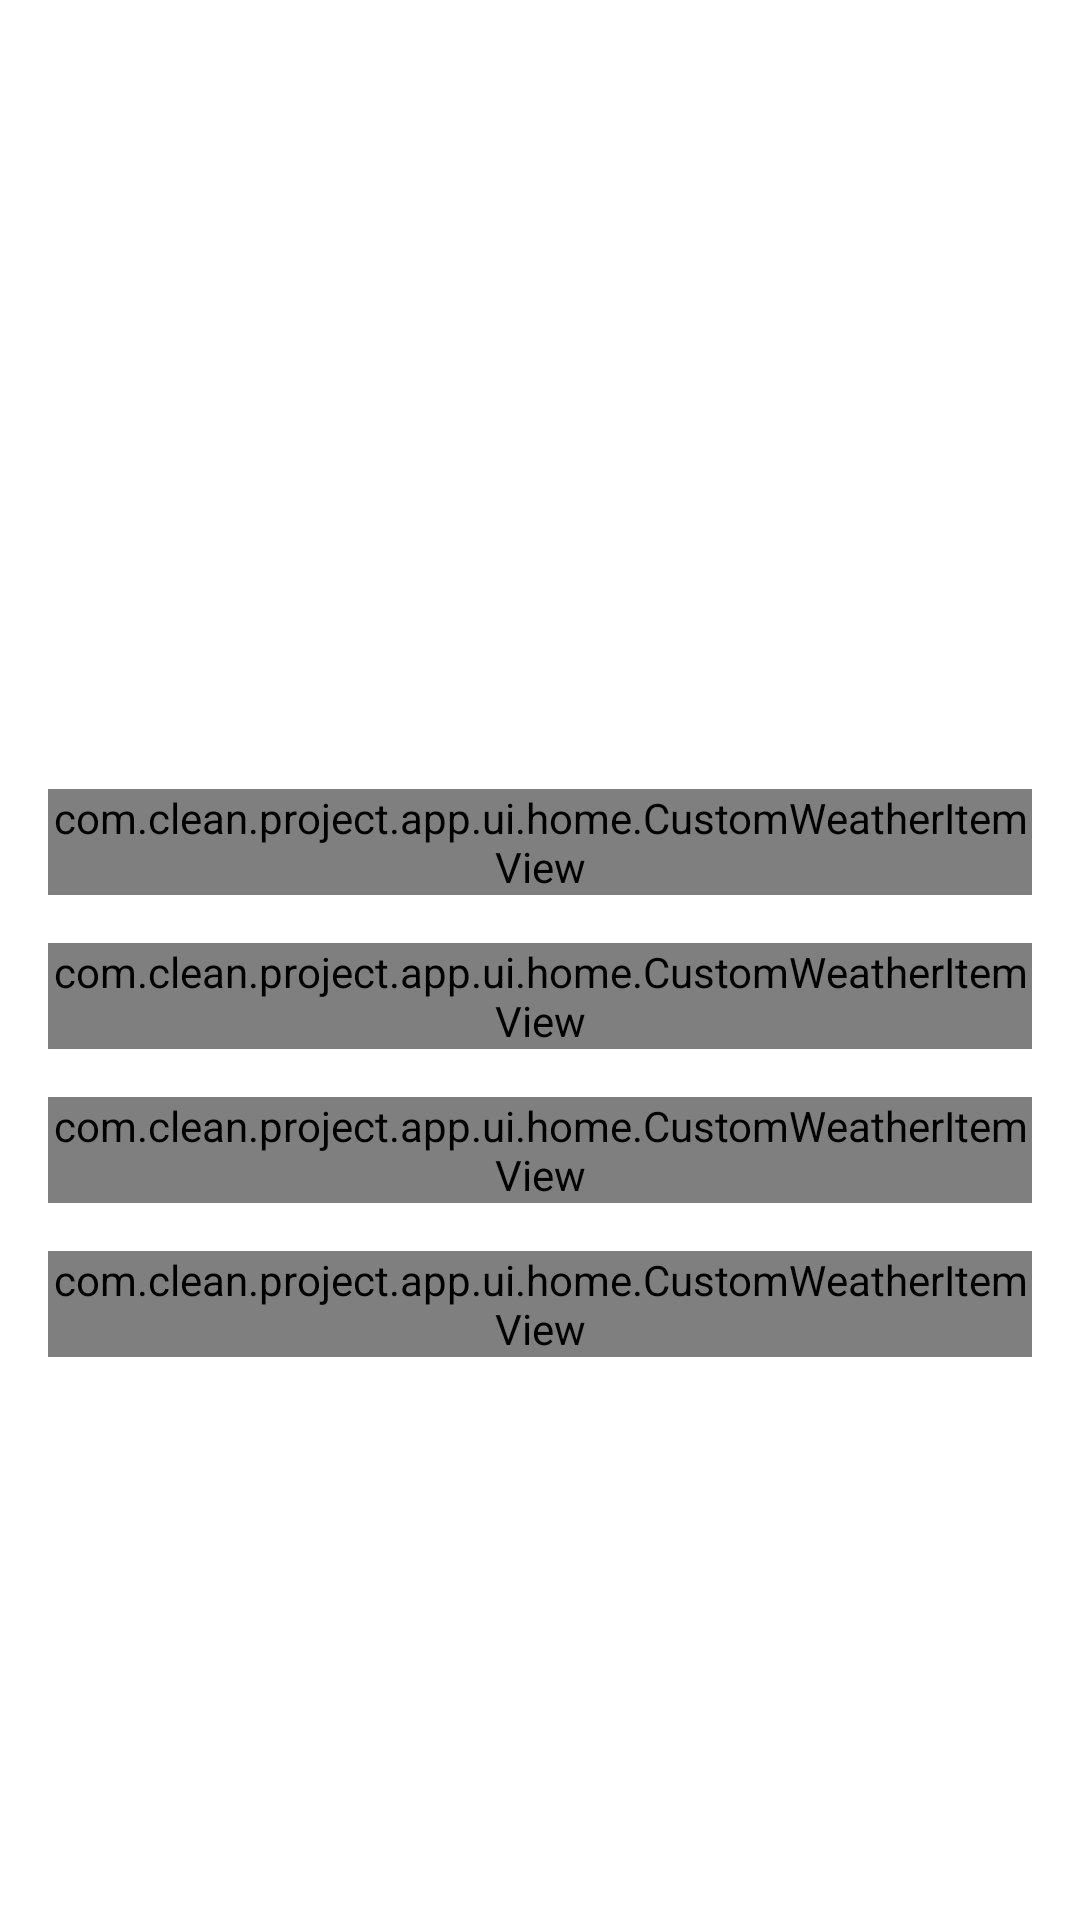

The Android layout XML behind this screen, and the referenced resources:
<!-- AndroidManifest.xml: application theme AppTheme -->
<!-- res/layout/fragment_details.xml -->
<?xml version="1.0" encoding="utf-8"?>
<ScrollView xmlns:android="http://schemas.android.com/apk/res/android"
    xmlns:app="http://schemas.android.com/apk/res-auto"
    xmlns:tools="http://schemas.android.com/tools"
    android:layout_width="match_parent"
    android:layout_height="match_parent"
    android:background="@color/white">

    <androidx.constraintlayout.widget.ConstraintLayout
        android:layout_width="match_parent"
        android:layout_height="wrap_content">

        <ImageView
            android:id="@+id/image"
            android:layout_width="80dp"
            android:layout_height="80dp"
            app:layout_constraintBottom_toTopOf="@id/city_name"
            app:layout_constraintLeft_toLeftOf="parent"
            app:layout_constraintRight_toRightOf="parent"
            app:layout_constraintTop_toTopOf="parent" />

        <TextView
            android:id="@+id/city_name"
            android:layout_width="wrap_content"
            android:layout_height="wrap_content"
            android:fontFamily="sans-serif-medium"
            android:textSize="24sp"
            app:layout_constraintBottom_toTopOf="@id/title"
            app:layout_constraintLeft_toLeftOf="parent"
            app:layout_constraintRight_toRightOf="parent"
            app:layout_constraintTop_toBottomOf="@id/image"
            tools:text="Montevideo" />

        <TextView
            android:id="@+id/title"
            android:layout_width="wrap_content"
            android:layout_height="wrap_content"
            android:layout_margin="@dimen/module_8"
            app:layout_constraintLeft_toLeftOf="parent"
            app:layout_constraintRight_toRightOf="parent"
            app:layout_constraintTop_toBottomOf="@id/city_name"
            tools:text="Cloudy" />

        <TextView
            android:id="@+id/temp"
            android:layout_width="wrap_content"
            android:layout_height="wrap_content"
            android:layout_marginTop="@dimen/module_8"
            android:textSize="36sp"
            app:layout_constraintLeft_toLeftOf="parent"
            app:layout_constraintRight_toRightOf="parent"
            app:layout_constraintTop_toBottomOf="@id/title"
            tools:text="17°" />

        <androidx.constraintlayout.widget.ConstraintLayout
            android:id="@+id/temp_container"
            android:layout_width="match_parent"
            android:layout_height="wrap_content"
            android:layout_marginTop="@dimen/module_8"
            app:layout_constraintTop_toBottomOf="@id/temp">

            <LinearLayout
                android:id="@+id/temp_min_container"
                android:layout_width="wrap_content"
                android:layout_height="wrap_content"
                android:layout_gravity="center_horizontal"
                android:orientation="vertical"
                app:layout_constraintLeft_toLeftOf="parent"
                app:layout_constraintRight_toLeftOf="@id/temp_max_container"
                app:layout_constraintTop_toTopOf="parent">

                <TextView
                    android:id="@+id/temp_min"
                    android:layout_width="wrap_content"
                    android:layout_height="wrap_content"
                    android:layout_gravity="center_horizontal"
                    android:textSize="18sp"
                    app:layout_constraintLeft_toLeftOf="parent"
                    app:layout_constraintRight_toRightOf="parent"
                    tools:text="7°" />

                <TextView
                    android:layout_width="wrap_content"
                    android:layout_height="wrap_content"
                    android:text="@string/min"
                    android:textAllCaps="true"
                    app:layout_constraintLeft_toLeftOf="parent"
                    app:layout_constraintRight_toRightOf="parent"
                    app:layout_constraintTop_toBottomOf="@id/city_name" />


            </LinearLayout>

            <LinearLayout
                android:id="@+id/temp_max_container"
                android:layout_width="wrap_content"
                android:layout_height="wrap_content"
                android:layout_gravity="center_horizontal"
                android:orientation="vertical"
                app:layout_constraintLeft_toRightOf="@id/temp_min_container"
                app:layout_constraintRight_toRightOf="parent"
                app:layout_constraintTop_toTopOf="parent">

                <TextView
                    android:id="@+id/temp_max"
                    android:layout_width="wrap_content"
                    android:layout_height="wrap_content"
                    android:layout_gravity="center_horizontal"
                    android:textSize="18sp"
                    app:layout_constraintLeft_toLeftOf="parent"
                    app:layout_constraintRight_toRightOf="parent"
                    tools:text="27°" />

                <TextView
                    android:layout_width="wrap_content"
                    android:layout_height="wrap_content"
                    android:text="@string/max"
                    android:textAllCaps="true"
                    app:layout_constraintLeft_toLeftOf="parent"
                    app:layout_constraintRight_toRightOf="parent"
                    app:layout_constraintTop_toBottomOf="@id/city_name" />


            </LinearLayout>

        </androidx.constraintlayout.widget.ConstraintLayout>

        <LinearLayout
            android:layout_width="match_parent"
            android:layout_height="wrap_content"
            android:layout_marginLeft="@dimen/module_16"
            android:layout_marginRight="@dimen/module_16"
            android:orientation="vertical"
            app:layout_constraintTop_toBottomOf="@id/temp_container">

            <com.clean.project.app.ui.home.CustomWeatherItemView
                android:id="@+id/wind"
                android:layout_width="match_parent"
                android:layout_height="wrap_content"
                android:layout_marginTop="@dimen/module_16"
                app:title="@string/wind" />

            <com.clean.project.app.ui.home.CustomWeatherItemView
                android:id="@+id/humidity"
                android:layout_width="match_parent"
                android:layout_height="wrap_content"
                android:layout_marginTop="@dimen/module_16"
                app:title="@string/humidity_title" />

            <com.clean.project.app.ui.home.CustomWeatherItemView
                android:id="@+id/sunrise"
                android:layout_width="match_parent"
                android:layout_height="wrap_content"
                android:layout_marginTop="@dimen/module_16"
                app:title="@string/sunrise" />

            <com.clean.project.app.ui.home.CustomWeatherItemView
                android:id="@+id/sunset"
                android:layout_width="match_parent"
                android:layout_height="wrap_content"
                android:layout_marginTop="@dimen/module_16"
                app:title="@string/sunset" />

        </LinearLayout>


    </androidx.constraintlayout.widget.ConstraintLayout>

</ScrollView>
<!-- resources referenced by this layout -->
<resources>
  <color name="white">#FFFFFF</color>
  <dimen name="module_16">16dp</dimen>
  <dimen name="module_8">8dp</dimen>
  <string name="humidity_title">humidity</string>
  <string name="max" translatable="false">max</string>
  <string name="min" translatable="false">min</string>
  <string name="sunrise">sunrise</string>
  <string name="sunset">sunset</string>
  <string name="wind">wind</string>
  <style name="AppTheme" parent="Theme.AppCompat.Light.NoActionBar">
          
          <item name="colorPrimary">@color/colorPrimary</item>
          <item name="colorPrimaryDark">@color/colorPrimaryDark</item>
          <item name="colorAccent">@color/colorAccent</item>
          <item name="android:textColor">@color/white</item>
      </style>
  <color name="colorPrimary">#6200EE</color>
  <color name="colorPrimaryDark">#3700B3</color>
  <color name="colorAccent">#03DAC5</color>
</resources>
